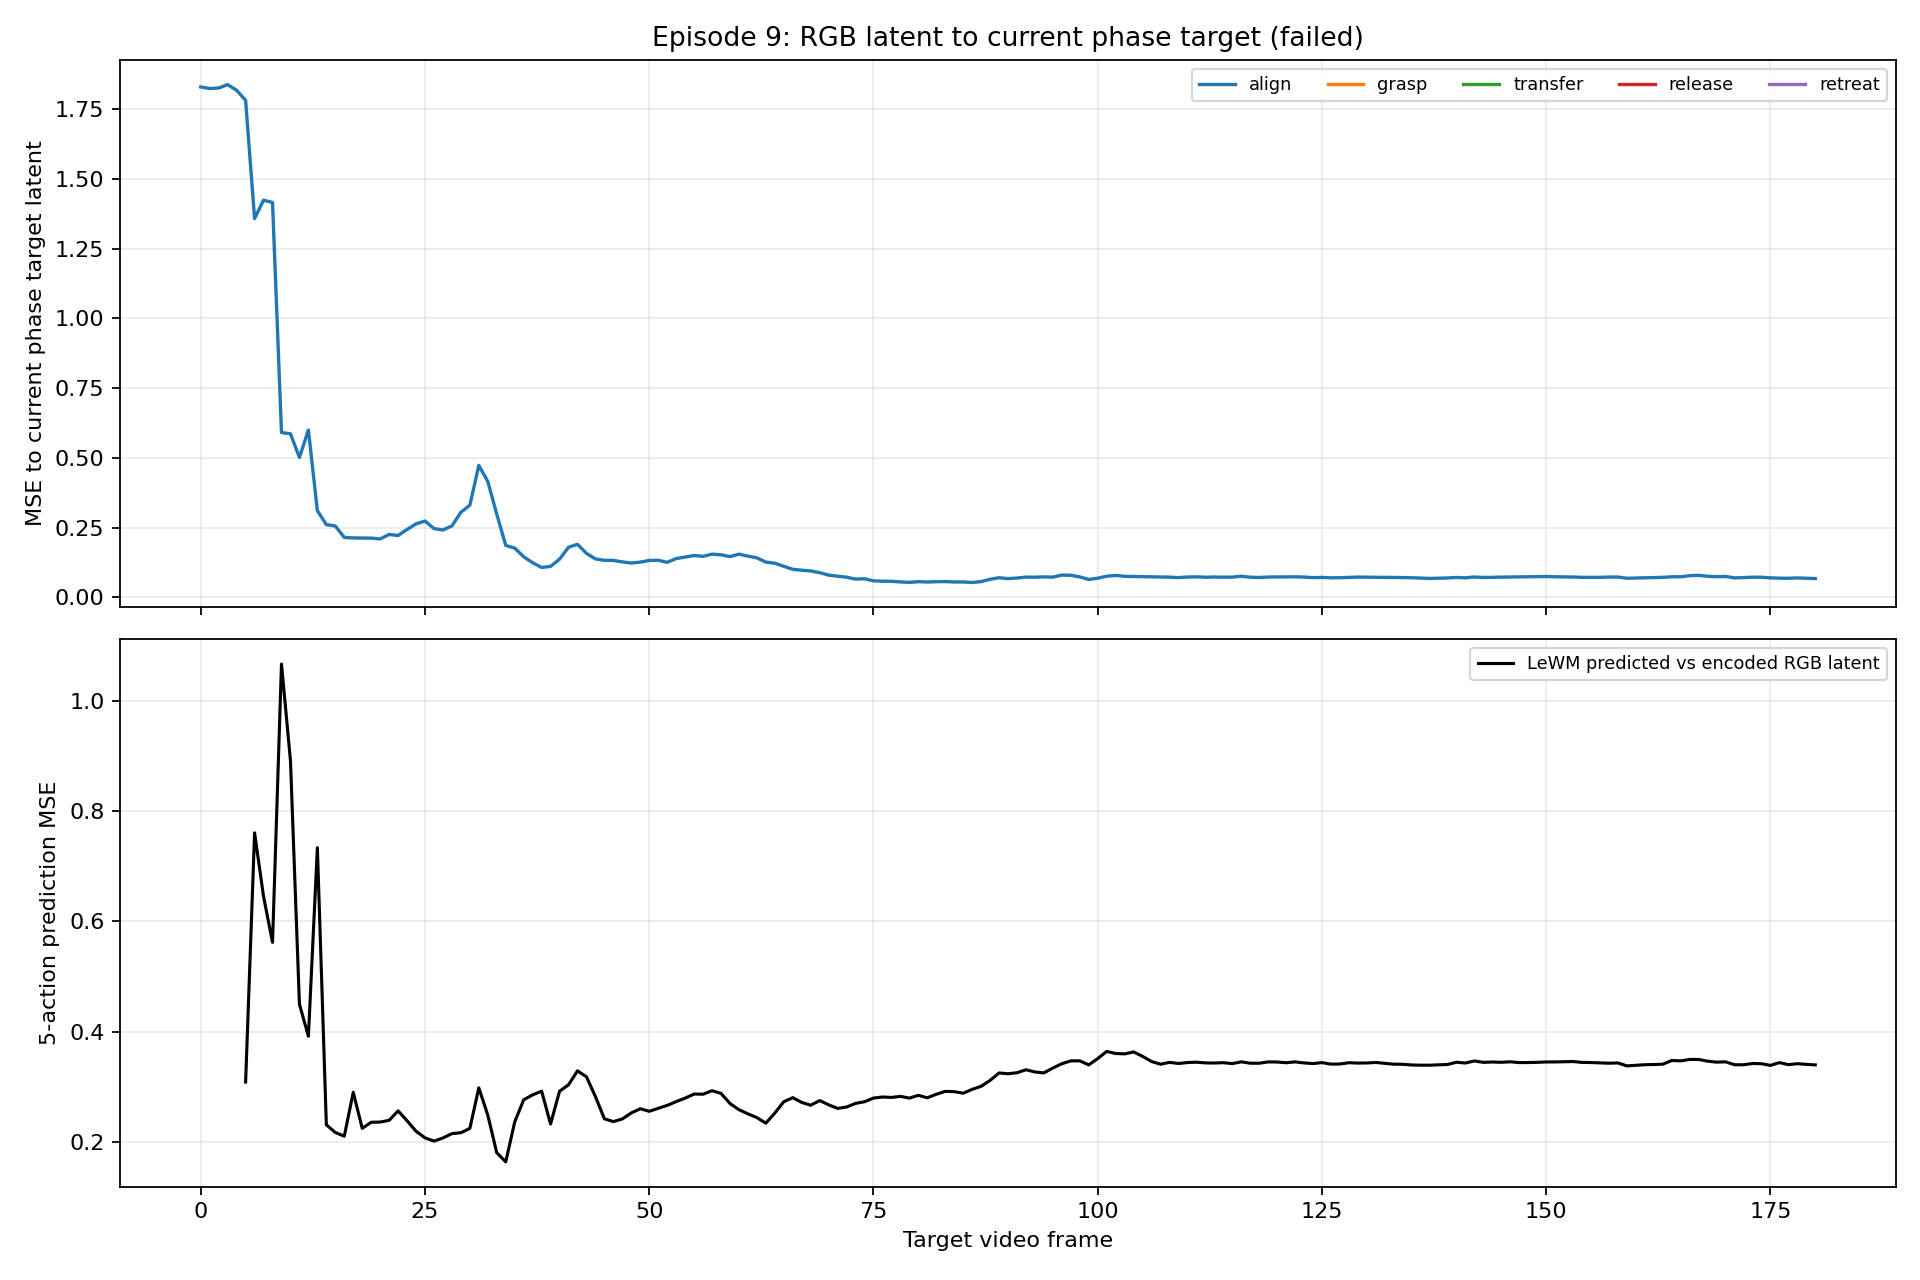

Values plotted in this chart, from the file beside it:
frame_index, state, goal_latent_mse, target_align_mse, target_grasp_mse, target_transfer_mse, target_release_mse, target_retreat_mse, wm_predicted_from_frame, wm_to_encoder_mse
0, align, 1.435, 1.83, 1.849, 1.769, 1.799, 1.786, , 
1, align, 1.417, 1.824, 1.844, 1.764, 1.794, 1.78, , 
2, align, 1.412, 1.826, 1.846, 1.767, 1.796, 1.782, , 
3, align, 1.415, 1.838, 1.858, 1.779, 1.808, 1.795, , 
4, align, 1.388, 1.818, 1.837, 1.758, 1.787, 1.774, , 
5, align, 1.361, 1.782, 1.802, 1.72, 1.75, 1.739, 0, 0.3087
6, align, 1.134, 1.358, 1.376, 1.3, 1.327, 1.317, 1, 0.7603
7, align, 1.134, 1.424, 1.446, 1.353, 1.388, 1.376, 2, 0.6448
8, align, 1.106, 1.416, 1.438, 1.344, 1.379, 1.368, 3, 0.5618
9, align, 0.8608, 0.5905, 0.6047, 0.543, 0.5628, 0.5594, 4, 1.066
10, align, 0.8334, 0.5864, 0.6055, 0.5122, 0.5433, 0.5422, 5, 0.8913
11, align, 0.8573, 0.5012, 0.5206, 0.4294, 0.4578, 0.4594, 6, 0.4497
12, align, 0.7964, 0.5998, 0.6233, 0.5123, 0.5488, 0.5468, 7, 0.3916
13, align, 0.9756, 0.3103, 0.3276, 0.2597, 0.2768, 0.2796, 8, 0.7335
14, align, 1.026, 0.2604, 0.2777, 0.2221, 0.2324, 0.2339, 9, 0.2311
15, align, 1.031, 0.2557, 0.2744, 0.2176, 0.2271, 0.2285, 10, 0.2171
16, align, 1.013, 0.2145, 0.2315, 0.1865, 0.1921, 0.1916, 11, 0.2104
17, align, 1.102, 0.2129, 0.2266, 0.1989, 0.1982, 0.1998, 12, 0.29
18, align, 1.103, 0.2126, 0.2266, 0.203, 0.2, 0.2024, 13, 0.2246
19, align, 1.099, 0.2121, 0.2254, 0.2066, 0.2022, 0.2042, 14, 0.2357
20, align, 1.076, 0.2093, 0.2228, 0.2027, 0.1991, 0.2002, 15, 0.2361
21, align, 1.027, 0.2254, 0.2416, 0.2064, 0.2079, 0.2072, 16, 0.2391
22, align, 0.9861, 0.2216, 0.2389, 0.1983, 0.2021, 0.1994, 17, 0.2563
23, align, 0.9712, 0.2432, 0.261, 0.2153, 0.2213, 0.2178, 18, 0.2384
24, align, 0.9002, 0.2632, 0.2833, 0.2229, 0.2345, 0.2293, 19, 0.2194
25, align, 0.8966, 0.2733, 0.2931, 0.2308, 0.2437, 0.239, 20, 0.2074
26, align, 0.8589, 0.2465, 0.2665, 0.2034, 0.2168, 0.2115, 21, 0.2015
27, align, 0.8377, 0.2415, 0.2624, 0.1962, 0.2107, 0.2045, 22, 0.2071
28, align, 0.7959, 0.2558, 0.2789, 0.2021, 0.2203, 0.213, 23, 0.2151
29, align, 0.7513, 0.3048, 0.3305, 0.238, 0.2621, 0.2542, 24, 0.2167
30, align, 0.7348, 0.3301, 0.3569, 0.2577, 0.2846, 0.2765, 25, 0.2246
31, align, 0.7071, 0.4729, 0.5033, 0.3828, 0.4187, 0.4098, 26, 0.298
32, align, 0.7253, 0.4152, 0.4438, 0.3326, 0.3654, 0.358, 27, 0.2486
33, align, 0.7976, 0.2978, 0.3222, 0.2341, 0.2575, 0.2522, 28, 0.1804
34, align, 0.9737, 0.1859, 0.2006, 0.1651, 0.1697, 0.1667, 29, 0.1639
35, align, 1.129, 0.1765, 0.1786, 0.2077, 0.1911, 0.1922, 30, 0.2361
36, align, 1.049, 0.1453, 0.1473, 0.1796, 0.1619, 0.164, 31, 0.2764
37, align, 1.059, 0.1239, 0.1266, 0.1565, 0.1388, 0.1417, 32, 0.2853
38, align, 1.078, 0.1069, 0.1091, 0.1445, 0.1234, 0.1292, 33, 0.292
39, align, 1.059, 0.1107, 0.1126, 0.1515, 0.1289, 0.1359, 34, 0.2325
40, align, 0.9014, 0.1366, 0.1487, 0.1443, 0.1366, 0.1314, 35, 0.2919
41, align, 0.8286, 0.1795, 0.1983, 0.1534, 0.1614, 0.1502, 36, 0.3036
42, align, 0.8696, 0.1899, 0.2071, 0.163, 0.1718, 0.1623, 37, 0.3288
43, align, 0.9413, 0.1575, 0.1708, 0.1483, 0.1496, 0.1403, 38, 0.3182
44, align, 0.9742, 0.1375, 0.1497, 0.1383, 0.1344, 0.1254, 39, 0.2822
45, align, 0.9122, 0.1326, 0.1489, 0.1218, 0.1222, 0.1119, 40, 0.2419
46, align, 0.8861, 0.1324, 0.151, 0.11, 0.1153, 0.1052, 41, 0.2368
47, align, 0.8884, 0.1269, 0.1455, 0.104, 0.1095, 0.09968, 42, 0.2418
48, align, 0.8977, 0.1229, 0.1412, 0.1019, 0.1064, 0.09678, 43, 0.2525
49, align, 0.8851, 0.1261, 0.1448, 0.1036, 0.1088, 0.0985, 44, 0.2601
50, align, 0.8901, 0.1321, 0.1505, 0.1095, 0.115, 0.1048, 45, 0.2556
51, align, 0.8904, 0.1329, 0.1509, 0.1101, 0.1159, 0.1058, 46, 0.2608
52, align, 0.9233, 0.1253, 0.1415, 0.1098, 0.1123, 0.1029, 47, 0.2663
53, align, 0.8843, 0.1387, 0.1572, 0.1148, 0.1211, 0.1106, 48, 0.2731
54, align, 0.8754, 0.1441, 0.163, 0.1151, 0.1237, 0.1142, 49, 0.2794
55, align, 0.87, 0.1497, 0.169, 0.1193, 0.1284, 0.1194, 50, 0.2869
56, align, 0.8675, 0.1468, 0.1658, 0.1166, 0.1256, 0.1171, 51, 0.2865
57, align, 0.8566, 0.1547, 0.1743, 0.1218, 0.1321, 0.1232, 52, 0.2929
58, align, 0.9074, 0.1525, 0.1692, 0.1315, 0.1368, 0.1286, 53, 0.288
59, align, 0.957, 0.1459, 0.1594, 0.1405, 0.1392, 0.1308, 54, 0.2697
... 121 more rows
